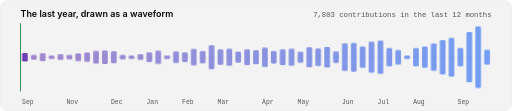
t = 0.00 s
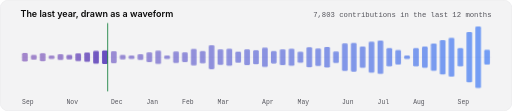
t = 1.67 s
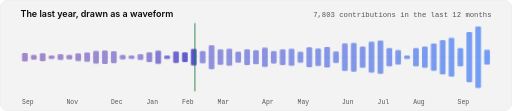
t = 3.33 s
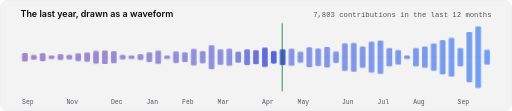
t = 5.00 s
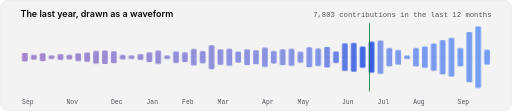
t = 6.67 s
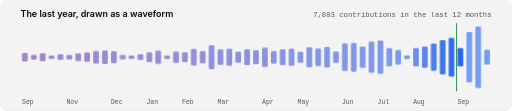
t = 8.33 s

The animated SVG that drew these frames (rendered in a browser with its animation timeline set to each time). Animation: 2 CSS @keyframes rules; frames cover the first 8.33 s, repeats indefinitely.

<svg xmlns="http://www.w3.org/2000/svg" width="1200" height="260" viewBox="0 0 1200 260" role="img" aria-label="7,803 contributions in the last 12 months">
<style>
  .bar { fill: url(#wave); opacity: 0.6; animation: lit 9.0s linear infinite; }
  .zero { fill: #e3e3e6; opacity: 1; animation: none; }
  .axis { font: 500 15px ui-monospace, 'SF Mono', Menlo, Consolas, monospace; fill: #55555c; }
  .title { font: 600 21px ui-sans-serif, -apple-system, 'Segoe UI', Helvetica, Arial, sans-serif; fill: #0a0a0a; }
  .sub { font: 500 17px ui-monospace, 'SF Mono', Menlo, Consolas, monospace; fill: #55555c; }
  .head { stroke: #15803d; stroke-width: 2; animation: sweep 9.0s linear infinite; }
  @keyframes lit { 0% { opacity: 1; } 12% { opacity: 0.6; } 100% { opacity: 0.6; } }
  @keyframes sweep { from { transform: translateX(0); } to { transform: translateX(1104px); } }
  @media (prefers-reduced-motion: reduce) { .bar, .head { animation: none; } .bar { opacity: 0.85; } .head { display: none; } }
</style>
<defs><linearGradient id="wave" gradientUnits="userSpaceOnUse" x1="48" x2="1152" y1="0" y2="0"><stop offset="0" stop-color="#6f3fb0"/><stop offset="1" stop-color="#1e66f5"/></linearGradient></defs>
<rect width="1200" height="260" rx="20" fill="#f3f3f4" stroke="#e3e3e6"/>
<text class="title" x="48" y="40">The last year, drawn as a waveform</text>
<text class="sub" x="1152" y="40" text-anchor="end">7,803 contributions in the last 12 months</text>
<line x1="48" x2="1152" y1="134" y2="134" stroke="#e3e3e6"/>
<rect class="bar" style="animation-delay:0.00s" x="51.7" y="124.2" width="13.3" height="19.5" rx="3.0"><title>Week of 2025-09-28: 25 contributions</title></rect><rect class="bar" style="animation-delay:0.17s" x="72.6" y="128.5" width="13.3" height="11.0" rx="3.0"><title>Week of 2025-10-05: 8 contributions</title></rect><rect class="bar" style="animation-delay:0.34s" x="93.4" y="124.6" width="13.3" height="18.7" rx="3.0"><title>Week of 2025-10-12: 23 contributions</title></rect><rect class="bar" style="animation-delay:0.51s" x="114.2" y="130.0" width="13.3" height="8.0" rx="3.0"><title>Week of 2025-10-19: 1 contributions</title></rect><rect class="bar" style="animation-delay:0.68s" x="135.1" y="127.2" width="13.3" height="13.5" rx="3.0"><title>Week of 2025-10-26: 12 contributions</title></rect><rect class="bar" style="animation-delay:0.85s" x="155.9" y="128.8" width="13.3" height="10.3" rx="3.0"><title>Week of 2025-11-02: 7 contributions</title></rect><rect class="bar" style="animation-delay:1.02s" x="176.7" y="125.1" width="13.3" height="17.9" rx="3.0"><title>Week of 2025-11-09: 21 contributions</title></rect><rect class="bar" style="animation-delay:1.19s" x="197.6" y="123.1" width="13.3" height="21.7" rx="3.0"><title>Week of 2025-11-16: 31 contributions</title></rect><rect class="bar" style="animation-delay:1.36s" x="218.4" y="118.9" width="13.3" height="30.2" rx="3.0"><title>Week of 2025-11-23: 60 contributions</title></rect><rect class="bar" style="animation-delay:1.53s" x="239.2" y="117.9" width="13.3" height="32.2" rx="3.0"><title>Week of 2025-11-30: 68 contributions</title></rect><rect class="bar" style="animation-delay:1.70s" x="260.1" y="120.1" width="13.3" height="27.9" rx="3.0"><title>Week of 2025-12-07: 51 contributions</title></rect><rect class="bar" style="animation-delay:1.87s" x="280.9" y="128.8" width="13.3" height="10.3" rx="3.0"><title>Week of 2025-12-14: 7 contributions</title></rect><rect class="bar" style="animation-delay:2.04s" x="301.7" y="130.0" width="13.3" height="8.0" rx="3.0"><title>Week of 2025-12-21: 4 contributions</title></rect><rect class="bar" style="animation-delay:2.21s" x="322.5" y="127.2" width="13.3" height="13.5" rx="3.0"><title>Week of 2025-12-28: 12 contributions</title></rect><rect class="bar" style="animation-delay:2.38s" x="343.4" y="122.6" width="13.3" height="22.8" rx="3.0"><title>Week of 2026-01-04: 34 contributions</title></rect><rect class="bar" style="animation-delay:2.55s" x="364.2" y="118.5" width="13.3" height="31.0" rx="3.0"><title>Week of 2026-01-11: 63 contributions</title></rect><rect class="bar" style="animation-delay:2.72s" x="385.0" y="130.0" width="13.3" height="8.0" rx="3.0"><title>Week of 2026-01-18: 3 contributions</title></rect><rect class="bar" style="animation-delay:2.89s" x="405.9" y="120.3" width="13.3" height="27.3" rx="3.0"><title>Week of 2026-01-25: 49 contributions</title></rect><rect class="bar" style="animation-delay:3.06s" x="426.7" y="122.5" width="13.3" height="23.1" rx="3.0"><title>Week of 2026-02-01: 35 contributions</title></rect><rect class="bar" style="animation-delay:3.23s" x="447.5" y="114.6" width="13.3" height="38.8" rx="3.0"><title>Week of 2026-02-08: 99 contributions</title></rect><rect class="bar" style="animation-delay:3.40s" x="468.4" y="119.8" width="13.3" height="28.4" rx="3.0"><title>Week of 2026-02-15: 53 contributions</title></rect><rect class="bar" style="animation-delay:3.57s" x="489.2" y="106.0" width="13.3" height="56.0" rx="3.0"><title>Week of 2026-02-22: 206 contributions</title></rect><rect class="bar" style="animation-delay:3.74s" x="510.0" y="115.8" width="13.3" height="36.4" rx="3.0"><title>Week of 2026-03-01: 87 contributions</title></rect><rect class="bar" style="animation-delay:3.91s" x="530.8" y="113.9" width="13.3" height="40.2" rx="3.0"><title>Week of 2026-03-08: 106 contributions</title></rect><rect class="bar" style="animation-delay:4.08s" x="551.7" y="121.1" width="13.3" height="25.9" rx="3.0"><title>Week of 2026-03-15: 44 contributions</title></rect><rect class="bar" style="animation-delay:4.25s" x="572.5" y="115.3" width="13.3" height="37.4" rx="3.0"><title>Week of 2026-03-22: 92 contributions</title></rect><rect class="bar" style="animation-delay:4.42s" x="593.3" y="117.7" width="13.3" height="32.7" rx="3.0"><title>Week of 2026-03-29: 70 contributions</title></rect><rect class="bar" style="animation-delay:4.58s" x="614.2" y="111.5" width="13.3" height="45.0" rx="3.0"><title>Week of 2026-04-05: 133 contributions</title></rect><rect class="bar" style="animation-delay:4.75s" x="635.0" y="119.4" width="13.3" height="29.2" rx="3.0"><title>Week of 2026-04-12: 56 contributions</title></rect><rect class="bar" style="animation-delay:4.92s" x="655.8" y="115.4" width="13.3" height="37.2" rx="3.0"><title>Week of 2026-04-19: 91 contributions</title></rect><rect class="bar" style="animation-delay:5.09s" x="676.7" y="113.9" width="13.3" height="40.2" rx="3.0"><title>Week of 2026-04-26: 106 contributions</title></rect><rect class="bar" style="animation-delay:5.26s" x="697.5" y="120.9" width="13.3" height="26.2" rx="3.0"><title>Week of 2026-05-03: 45 contributions</title></rect><rect class="bar" style="animation-delay:5.43s" x="718.3" y="110.7" width="13.3" height="46.7" rx="3.0"><title>Week of 2026-05-10: 143 contributions</title></rect><rect class="bar" style="animation-delay:5.60s" x="739.1" y="113.3" width="13.3" height="41.3" rx="3.0"><title>Week of 2026-05-17: 112 contributions</title></rect><rect class="bar" style="animation-delay:5.77s" x="760.0" y="110.1" width="13.3" height="47.8" rx="3.0"><title>Week of 2026-05-24: 150 contributions</title></rect><rect class="bar" style="animation-delay:5.94s" x="780.8" y="120.6" width="13.3" height="26.8" rx="3.0"><title>Week of 2026-05-31: 47 contributions</title></rect><rect class="bar" style="animation-delay:6.11s" x="801.6" y="101.8" width="13.3" height="64.4" rx="3.0"><title>Week of 2026-06-07: 272 contributions</title></rect><rect class="bar" style="animation-delay:6.28s" x="822.5" y="100.4" width="13.3" height="67.3" rx="3.0"><title>Week of 2026-06-14: 297 contributions</title></rect><rect class="bar" style="animation-delay:6.45s" x="843.3" y="109.2" width="13.3" height="49.7" rx="3.0"><title>Week of 2026-06-21: 162 contributions</title></rect><rect class="bar" style="animation-delay:6.62s" x="864.1" y="97.8" width="13.3" height="72.4" rx="3.0"><title>Week of 2026-06-28: 344 contributions</title></rect><rect class="bar" style="animation-delay:6.79s" x="885.0" y="95.2" width="13.3" height="77.6" rx="3.0"><title>Week of 2026-07-05: 395 contributions</title></rect><rect class="bar" style="animation-delay:6.96s" x="905.8" y="112.8" width="13.3" height="42.4" rx="3.0"><title>Week of 2026-07-12: 118 contributions</title></rect><rect class="bar" style="animation-delay:7.13s" x="926.6" y="116.9" width="13.3" height="34.3" rx="3.0"><title>Week of 2026-07-19: 77 contributions</title></rect><rect class="bar" style="animation-delay:7.30s" x="947.4" y="130.0" width="13.3" height="8.0" rx="3.0"><title>Week of 2026-07-26: 2 contributions</title></rect><rect class="bar" style="animation-delay:7.47s" x="968.3" y="112.7" width="13.3" height="42.6" rx="3.0"><title>Week of 2026-08-02: 119 contributions</title></rect><rect class="bar" style="animation-delay:7.64s" x="989.1" y="109.1" width="13.3" height="49.8" rx="3.0"><title>Week of 2026-08-09: 163 contributions</title></rect><rect class="bar" style="animation-delay:7.81s" x="1009.9" y="102.2" width="13.3" height="63.7" rx="3.0"><title>Week of 2026-08-16: 266 contributions</title></rect><rect class="bar" style="animation-delay:7.98s" x="1030.8" y="94.0" width="13.3" height="80.1" rx="3.0"><title>Week of 2026-08-23: 421 contributions</title></rect><rect class="bar" style="animation-delay:8.15s" x="1051.6" y="88.5" width="13.3" height="91.0" rx="3.0"><title>Week of 2026-08-30: 544 contributions</title></rect><rect class="bar" style="animation-delay:8.32s" x="1072.4" y="112.6" width="13.3" height="42.8" rx="3.0"><title>Week of 2026-09-06: 120 contributions</title></rect><rect class="bar" style="animation-delay:8.49s" x="1093.3" y="75.2" width="13.3" height="117.6" rx="3.0"><title>Week of 2026-09-13: 908 contributions</title></rect><rect class="bar" style="animation-delay:8.66s" x="1114.1" y="62.0" width="13.3" height="144.0" rx="3.0"><title>Week of 2026-09-20: 1361 contributions</title></rect><rect class="bar" style="animation-delay:8.83s" x="1134.9" y="116.5" width="13.3" height="34.9" rx="3.0"><title>Week of 2026-09-27: 80 contributions</title></rect>
<line class="head" x1="48" x2="48" y1="54" y2="214"/>
<text class="axis" x="51.7" y="244">Sep</text><text class="axis" x="155.9" y="244">Nov</text><text class="axis" x="260.1" y="244">Dec</text><text class="axis" x="343.4" y="244">Jan</text><text class="axis" x="426.7" y="244">Feb</text><text class="axis" x="510.0" y="244">Mar</text><text class="axis" x="614.2" y="244">Apr</text><text class="axis" x="697.5" y="244">May</text><text class="axis" x="801.6" y="244">Jun</text><text class="axis" x="885.0" y="244">Jul</text><text class="axis" x="968.3" y="244">Aug</text><text class="axis" x="1072.4" y="244">Sep</text>
</svg>
